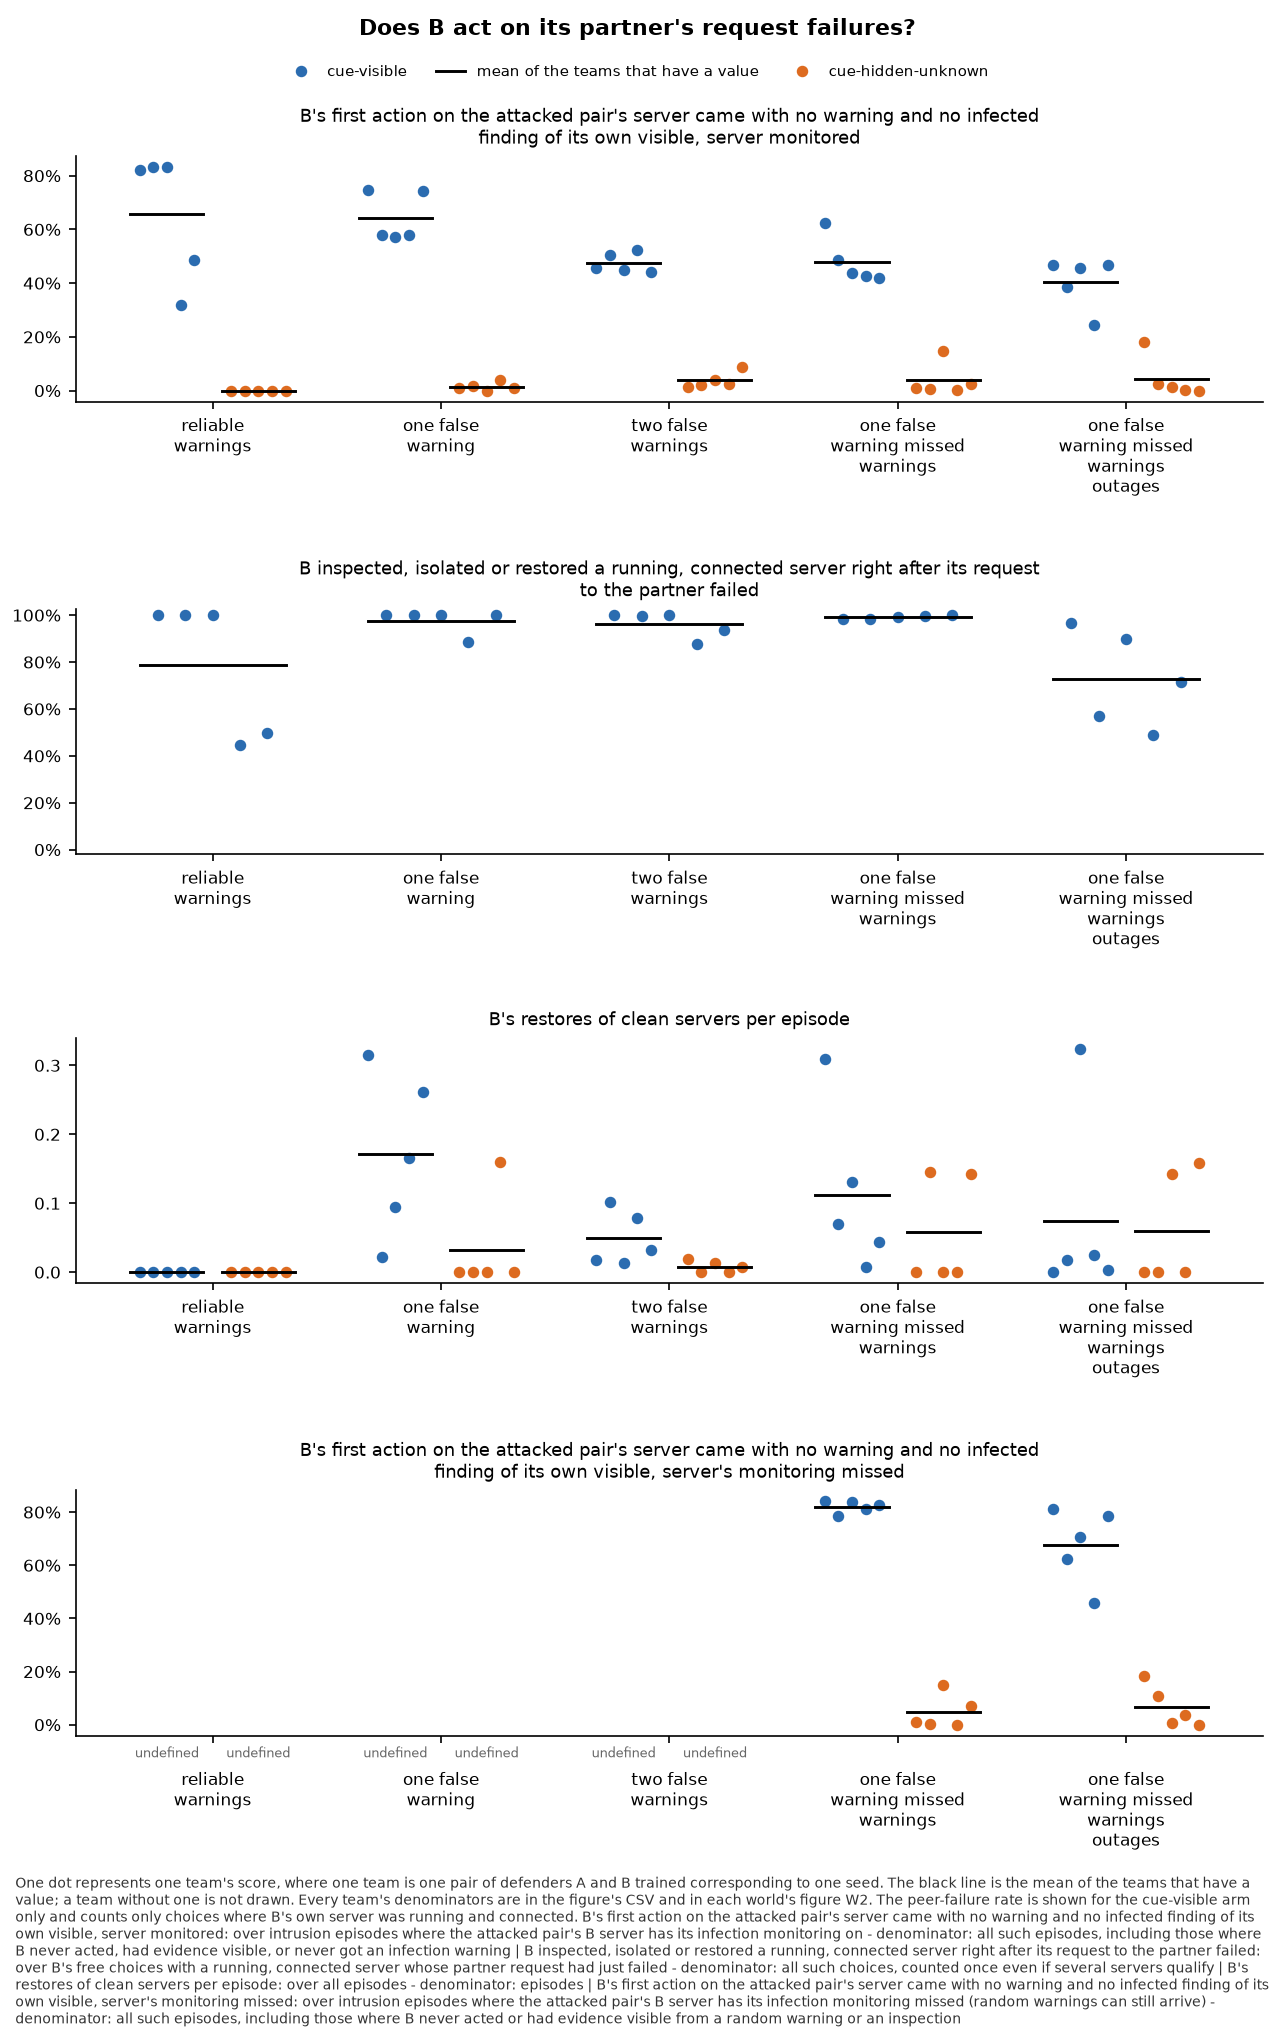

Data behind this chart, as committed beside it:
panel, series, seed, x, value, sd, numerator, count, mark
B's first action on the attacked pair's …, cue-visible, 0, reliable-warnings, 0.8203, , 1333, 1625, team
B's first action on the attacked pair's …, cue-visible, 1, reliable-warnings, 0.8314, , 1351, 1625, team
B's first action on the attacked pair's …, cue-visible, 2, reliable-warnings, 0.8314, , 1351, 1625, team
B's first action on the attacked pair's …, cue-visible, 3, reliable-warnings, 0.3169, , 515.0, 1625, team
B's first action on the attacked pair's …, cue-visible, 4, reliable-warnings, 0.4868, , 791.0, 1625, team
B's first action on the attacked pair's …, cue-visible, , reliable-warnings, 0.6574, , , 5, mean
B's first action on the attacked pair's …, cue-hidden-unknown, 0, reliable-warnings, 0.0, , 0.0, 1625, team
B's first action on the attacked pair's …, cue-hidden-unknown, 1, reliable-warnings, 0.0, , 0.0, 1625, team
B's first action on the attacked pair's …, cue-hidden-unknown, 2, reliable-warnings, 0.0, , 0.0, 1625, team
B's first action on the attacked pair's …, cue-hidden-unknown, 3, reliable-warnings, 0.0, , 0.0, 1625, team
B's first action on the attacked pair's …, cue-hidden-unknown, 4, reliable-warnings, 0.0, , 0.0, 1625, team
B's first action on the attacked pair's …, cue-hidden-unknown, , reliable-warnings, 0.0, , , 5, mean
B's first action on the attacked pair's …, cue-visible, 0, one-false-warning, 0.7458, , 1212, 1625, team
B's first action on the attacked pair's …, cue-visible, 1, one-false-warning, 0.5809, , 944.0, 1625, team
B's first action on the attacked pair's …, cue-visible, 2, one-false-warning, 0.5705, , 927.0, 1625, team
B's first action on the attacked pair's …, cue-visible, 3, one-false-warning, 0.5797, , 942.0, 1625, team
B's first action on the attacked pair's …, cue-visible, 4, one-false-warning, 0.7415, , 1205, 1625, team
B's first action on the attacked pair's …, cue-visible, , one-false-warning, 0.6437, , , 5, mean
B's first action on the attacked pair's …, cue-hidden-unknown, 0, one-false-warning, 0.008615, , 14.0, 1625, team
B's first action on the attacked pair's …, cue-hidden-unknown, 1, one-false-warning, 0.01846, , 30.0, 1625, team
B's first action on the attacked pair's …, cue-hidden-unknown, 2, one-false-warning, 0.0, , 0.0, 1625, team
B's first action on the attacked pair's …, cue-hidden-unknown, 3, one-false-warning, 0.03815, , 62.0, 1625, team
B's first action on the attacked pair's …, cue-hidden-unknown, 4, one-false-warning, 0.01046, , 17.0, 1625, team
B's first action on the attacked pair's …, cue-hidden-unknown, , one-false-warning, 0.01514, , , 5, mean
B's first action on the attacked pair's …, cue-visible, 0, two-false-warnings, 0.4578, , 744.0, 1625, team
B's first action on the attacked pair's …, cue-visible, 1, two-false-warnings, 0.5052, , 821.0, 1625, team
B's first action on the attacked pair's …, cue-visible, 2, two-false-warnings, 0.4474, , 727.0, 1625, team
B's first action on the attacked pair's …, cue-visible, 3, two-false-warnings, 0.5237, , 851.0, 1625, team
B's first action on the attacked pair's …, cue-visible, 4, two-false-warnings, 0.4406, , 716.0, 1625, team
B's first action on the attacked pair's …, cue-visible, , two-false-warnings, 0.475, , , 5, mean
B's first action on the attacked pair's …, cue-hidden-unknown, 0, two-false-warnings, 0.01538, , 25.0, 1625, team
B's first action on the attacked pair's …, cue-hidden-unknown, 1, two-false-warnings, 0.02092, , 34.0, 1625, team
B's first action on the attacked pair's …, cue-hidden-unknown, 2, two-false-warnings, 0.04062, , 66.0, 1625, team
B's first action on the attacked pair's …, cue-hidden-unknown, 3, two-false-warnings, 0.02585, , 42.0, 1625, team
B's first action on the attacked pair's …, cue-hidden-unknown, 4, two-false-warnings, 0.08738, , 142.0, 1625, team
B's first action on the attacked pair's …, cue-hidden-unknown, , two-false-warnings, 0.03803, , , 5, mean
B's first action on the attacked pair's …, cue-visible, 0, one-false-warning-missed-warnings, 0.6249, , 808.0, 1293, team
B's first action on the attacked pair's …, cue-visible, 1, one-false-warning-missed-warnings, 0.4865, , 629.0, 1293, team
B's first action on the attacked pair's …, cue-visible, 2, one-false-warning-missed-warnings, 0.4385, , 567.0, 1293, team
B's first action on the attacked pair's …, cue-visible, 3, one-false-warning-missed-warnings, 0.4261, , 551.0, 1293, team
B's first action on the attacked pair's …, cue-visible, 4, one-false-warning-missed-warnings, 0.4207, , 544.0, 1293, team
B's first action on the attacked pair's …, cue-visible, , one-false-warning-missed-warnings, 0.4794, , , 5, mean
B's first action on the attacked pair's …, cue-hidden-unknown, 0, one-false-warning-missed-warnings, 0.01083, , 14.0, 1293, team
B's first action on the attacked pair's …, cue-hidden-unknown, 1, one-false-warning-missed-warnings, 0.006961, , 9.0, 1293, team
B's first action on the attacked pair's …, cue-hidden-unknown, 2, one-false-warning-missed-warnings, 0.1493, , 193.0, 1293, team
B's first action on the attacked pair's …, cue-hidden-unknown, 3, one-false-warning-missed-warnings, 0.00232, , 3.0, 1293, team
B's first action on the attacked pair's …, cue-hidden-unknown, 4, one-false-warning-missed-warnings, 0.02475, , 32.0, 1293, team
B's first action on the attacked pair's …, cue-hidden-unknown, , one-false-warning-missed-warnings, 0.03882, , , 5, mean
B's first action on the attacked pair's …, cue-visible, 0, one-false-warning-missed-warnings-outage…, 0.4664, , 603.0, 1293, team
B's first action on the attacked pair's …, cue-visible, 1, one-false-warning-missed-warnings-outage…, 0.3867, , 500.0, 1293, team
B's first action on the attacked pair's …, cue-visible, 2, one-false-warning-missed-warnings-outage…, 0.4555, , 589.0, 1293, team
B's first action on the attacked pair's …, cue-visible, 3, one-false-warning-missed-warnings-outage…, 0.2428, , 314.0, 1293, team
B's first action on the attacked pair's …, cue-visible, 4, one-false-warning-missed-warnings-outage…, 0.4671, , 604.0, 1293, team
B's first action on the attacked pair's …, cue-visible, , one-false-warning-missed-warnings-outage…, 0.4037, , , 5, mean
B's first action on the attacked pair's …, cue-hidden-unknown, 0, one-false-warning-missed-warnings-outage…, 0.181, , 234.0, 1293, team
B's first action on the attacked pair's …, cue-hidden-unknown, 1, one-false-warning-missed-warnings-outage…, 0.02475, , 32.0, 1293, team
B's first action on the attacked pair's …, cue-hidden-unknown, 2, one-false-warning-missed-warnings-outage…, 0.01237, , 16.0, 1293, team
B's first action on the attacked pair's …, cue-hidden-unknown, 3, one-false-warning-missed-warnings-outage…, 0.003867, , 5.0, 1293, team
B's first action on the attacked pair's …, cue-hidden-unknown, 4, one-false-warning-missed-warnings-outage…, 0.0, , 0.0, 1293, team
B's first action on the attacked pair's …, cue-hidden-unknown, , one-false-warning-missed-warnings-outage…, 0.04439, , , 5, mean
... 144 more rows
